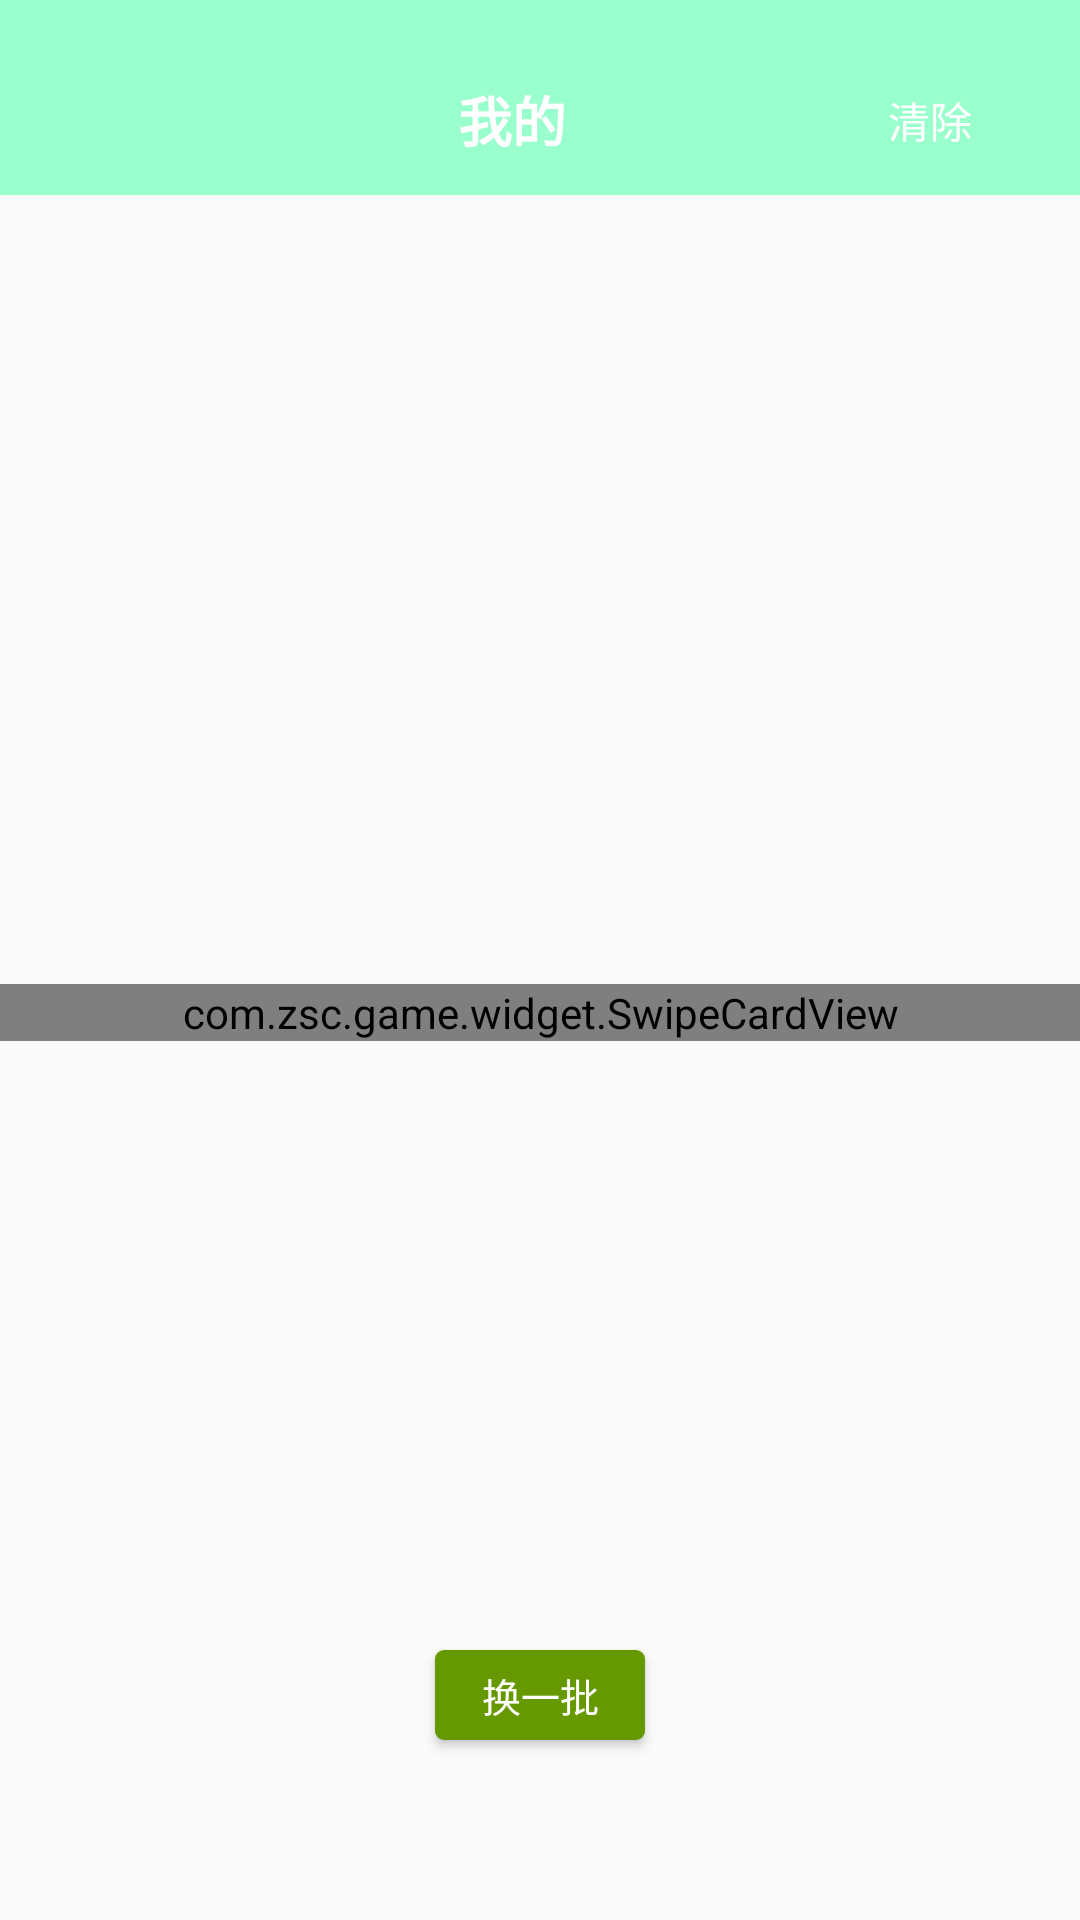

Reconstruct the res/layout file that produces this screen, plus the resources it refers to.
<!-- AndroidManifest.xml: application theme AppTheme -->
<!-- res/layout/fragmentc.xml -->
<?xml version="1.0" encoding="utf-8"?>
<LinearLayout xmlns:android="http://schemas.android.com/apk/res/android"
    xmlns:app="http://schemas.android.com/apk/res-auto"
    android:layout_width="match_parent"
    android:layout_height="match_parent"
    android:orientation="vertical">

    <include layout="@layout/title_bar"></include>

    <FrameLayout
        android:layout_marginBottom="30dp"
        style="@style/both_match_style">

        <TextView
            android:id="@+id/tv_nomore"
            android:layout_width="wrap_content"
            android:layout_height="wrap_content"
            android:layout_gravity="center"
            android:text="没有了，点击换下一批"
            android:textColor="#FFFFFF"
            android:textSize="14sp" />

            <com.zsc.game.widget.SwipeCardView
                android:id="@+id/scw"
                app:yOffsetStep="20dp"
                app:scaleOffsetStep="0.05"
                android:layout_width="match_parent"
                android:layout_height="wrap_content"
                android:layout_gravity="center"
                android:gravity="center"></com.zsc.game.widget.SwipeCardView>

        <Button
            android:id="@+id/btn_next"
            android:layout_width="70dp"
            android:layout_height="30dp"
            android:layout_gravity="bottom|center"
            android:layout_marginBottom="30dp"
            android:layout_marginTop="10dp"
            android:background="@drawable/comm_btn_selector"
            android:text="换一批"
            android:textColor="@color/comm_btn_color_selector"
            android:textSize="13sp" />

    </FrameLayout>

</LinearLayout>
<!-- res/layout/title_bar.xml (included above) -->
<?xml version="1.0" encoding="utf-8"?>
<LinearLayout xmlns:android="http://schemas.android.com/apk/res/android"
    xmlns:app="http://schemas.android.com/apk/res-auto"
    xmlns:tools="http://schemas.android.com/tools"
    android:id="@+id/title_bar_layout"
    android:layout_width="match_parent"
    android:layout_height="wrap_content"
    android:layout_gravity="center"
    android:background="#99ffcc"
    android:tag="skin:skin_img:background"
    android:orientation="vertical">

    <View
        android:layout_width="match_parent"
        android:layout_height="15dp"
        />

    <LinearLayout
        android:layout_width="match_parent"
        android:layout_height="50dp"
        android:orientation="horizontal">
        <LinearLayout
            android:id="@+id/gobackLayout"
            android:layout_width="wrap_content"
            android:layout_height="match_parent"
            android:layout_weight="1"
            android:paddingTop="15dp">
            <ImageView
                android:id="@+id/goback"
                android:layout_width="wrap_content"
                android:layout_height="match_parent"
                android:layout_gravity="center"
                android:layout_marginLeft="10dp"
                android:layout_marginTop="-8dp"
                android:src="@mipmap/ic_launcher" />
        </LinearLayout>


        <TextView
            android:id="@+id/title_bar_name"
            android:layout_width="wrap_content"
            android:layout_height="match_parent"
            android:layout_weight="2"
            android:gravity="center"
            android:text="我的"
            android:textColor="#FFF"
            android:textSize="18sp"
            android:textStyle="bold"
            tools:ignore="MissingConstraints"
            tools:layout_editor_absoluteX="0dp"
            tools:layout_editor_absoluteY="0dp" />

        <LinearLayout
            android:layout_width="wrap_content"
            android:layout_height="match_parent"
            android:layout_gravity="center"
            android:layout_weight="1"
            android:gravity="center">

            <TextView
                android:id="@+id/settv"
                android:layout_width="wrap_content"
                android:layout_height="wrap_content"
                android:layout_gravity="center_vertical"
                android:gravity="center"
                android:text="清除"
                android:textColor="#FFF" />

        </LinearLayout>

    </LinearLayout>

</LinearLayout>
<!-- resources referenced by this layout -->
<resources>
  <!-- drawable comm_btn_selector (drawable) -->
  <?xml version="1.0" encoding="utf-8"?>
  <selector xmlns:android="http://schemas.android.com/apk/res/android">
  
      <item android:drawable="@drawable/comm_btn_sel" android:state_pressed="true"/>
      <item android:drawable="@drawable/comm_btn_sel" android:state_selected="true"/>
      <item android:drawable="@drawable/comm_btn_nor"/>
  
  </selector>
  <style name="both_match_style">
          <item name="android:layout_width">match_parent</item>
          <item name="android:layout_height">match_parent</item>
      </style>
  <style name="AppTheme" parent="Theme.AppCompat.Light.NoActionBar">
          
          <item name="colorPrimary">@color/colorPrimary</item>
          <item name="colorPrimaryDark">@color/colorPrimaryDark</item>
          <item name="colorAccent">@color/colorAccent</item>
      </style>
  
      //底部按钮
  <!-- drawable comm_btn_sel (drawable) -->
  <?xml version="1.0" encoding="utf-8"?>
  <shape xmlns:android="http://schemas.android.com/apk/res/android">
  
      
      <corners android:radius="3dp" />
  
  
      <gradient
          android:centerColor="@android:color/white"
          android:endColor="@android:color/white"
          android:startColor="@android:color/white" />
  </shape>
  <!-- drawable comm_btn_nor (drawable) -->
  <?xml version="1.0" encoding="utf-8"?>
  <shape xmlns:android="http://schemas.android.com/apk/res/android">
  
      
      <corners android:radius="3dp" />
  
  
      <gradient
          android:centerColor="@android:color/holo_green_dark"
          android:endColor="@android:color/holo_green_dark"
          android:startColor="@android:color/holo_green_dark" />
  </shape>
  <color name="colorPrimary">#3F51B5</color>
  <color name="colorPrimaryDark">#303F9F</color>
  <color name="colorAccent">#FF4081</color>
</resources>
